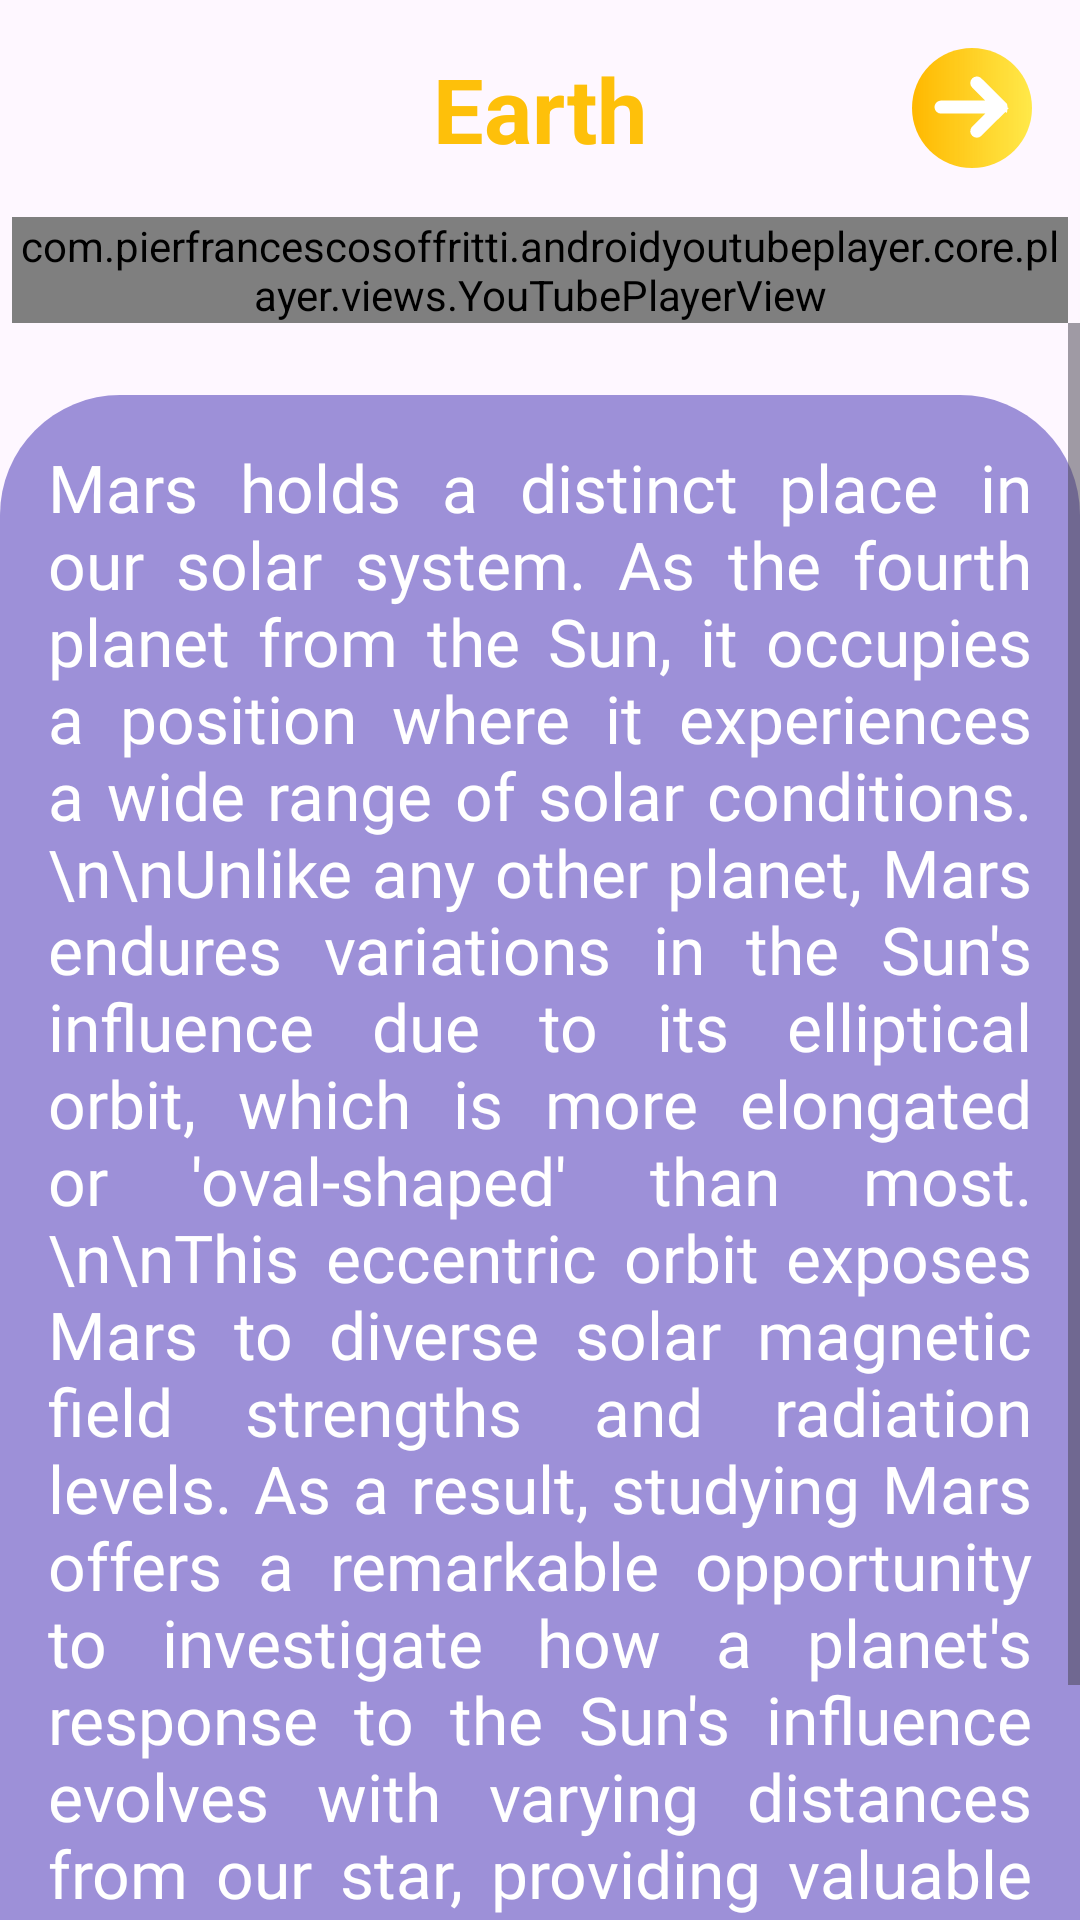

Layout XML and referenced resources for this Android screen:
<!-- AndroidManifest.xml: application theme Theme.SpaceTApp -->
<!-- res/layout/fragment_video_mars.xml -->
<?xml version="1.0" encoding="utf-8"?>
<androidx.constraintlayout.widget.ConstraintLayout xmlns:android="http://schemas.android.com/apk/res/android"
    xmlns:app="http://schemas.android.com/apk/res-auto"
    xmlns:tools="http://schemas.android.com/tools"
    android:layout_width="match_parent"
    android:layout_height="match_parent"
    android:background="@drawable/articlespace"
    tools:context=".Home.ArticleFragment">

    <include
        android:id="@+id/toolbar_video"
        layout="@layout/toolbar_planet"
        android:layout_width="match_parent"
        android:layout_height="wrap_content"
        app:layout_constraintEnd_toEndOf="parent"
        app:layout_constraintStart_toStartOf="parent"
        app:layout_constraintTop_toTopOf="parent" />

    <com.pierfrancescosoffritti.androidyoutubeplayer.core.player.views.YouTubePlayerView
        android:id="@+id/youtube_player_view"
        android:layout_width="match_parent"
        android:layout_height="wrap_content"
        android:layout_marginStart="4dp"
        android:layout_marginTop="16dp"
        android:layout_marginEnd="4dp"
        android:layout_marginBottom="8dp"
        app:layout_constraintBottom_toBottomOf="parent"
        app:layout_constraintEnd_toEndOf="parent"
        app:layout_constraintStart_toStartOf="parent"
        app:layout_constraintTop_toBottomOf="@+id/toolbar_video"
        app:layout_constraintVertical_bias="0.0" />

    <ScrollView
        android:layout_width="match_parent"
        android:layout_height="0dp"
        app:layout_constraintBottom_toBottomOf="parent"
        app:layout_constraintEnd_toEndOf="parent"
        app:layout_constraintStart_toStartOf="parent"
        app:layout_constraintTop_toBottomOf="@+id/youtube_player_view">

        <TextView
            android:id="@+id/tv_desc"
            android:layout_width="match_parent"
            android:layout_height="0dp"
            android:layout_marginTop="24dp"
            android:background="@drawable/login_shape"
            android:fontFamily="@font/poppins_medium"
            android:justificationMode="inter_word"
            android:padding="16dp"
            android:text="Mars holds a distinct place in our solar system. As the fourth planet from the Sun, it occupies a position where it experiences a wide range of solar conditions. \n\nUnlike any other planet, Mars endures variations in the Sun's influence due to its elliptical orbit, which is more elongated or 'oval-shaped' than most. \n\nThis eccentric orbit exposes Mars to diverse solar magnetic field strengths and radiation levels. As a result, studying Mars offers a remarkable opportunity to investigate how a planet's response to the Sun's influence evolves with varying distances from our star, providing valuable insights into the complex interactions between planets and their parent star."
            android:textColor="@color/white"
            android:textSize="22sp"
            app:layout_constraintBottom_toBottomOf="parent"
            app:layout_constraintEnd_toEndOf="parent"
            app:layout_constraintStart_toStartOf="parent"
            app:layout_constraintTop_toBottomOf="@+id/youtube_player_view" />
    </ScrollView>
</androidx.constraintlayout.widget.ConstraintLayout>
<!-- res/layout/toolbar_planet.xml (included above) -->
<?xml version="1.0" encoding="utf-8"?>
<androidx.constraintlayout.widget.ConstraintLayout xmlns:android="http://schemas.android.com/apk/res/android"
    xmlns:app="http://schemas.android.com/apk/res-auto"
    android:layout_width="match_parent"
    android:layout_height="wrap_content">

    <ImageView
        android:id="@+id/iv_next_video"
        android:layout_width="wrap_content"
        android:layout_height="wrap_content"
        android:layout_marginTop="16dp"
        android:layout_marginEnd="16dp"
        android:clickable="true"
        android:src="@drawable/button_next"
        app:layout_constraintEnd_toEndOf="parent"
        app:layout_constraintTop_toTopOf="parent" />

    <TextView
        android:id="@+id/tv_planet_name"
        android:layout_width="wrap_content"
        android:layout_height="wrap_content"
        android:text="Earth"
        android:textAlignment="center"
        android:textColor="@color/yellow"
        android:textSize="30sp"
        android:textStyle="bold"
        app:layout_constraintBottom_toBottomOf="@+id/iv_next_video"
        app:layout_constraintEnd_toEndOf="parent"
        app:layout_constraintStart_toStartOf="parent"
        app:layout_constraintTop_toTopOf="@+id/iv_next_video" />

</androidx.constraintlayout.widget.ConstraintLayout>
<!-- resources referenced by this layout -->
<resources>
  <color name="white">#FFFFFFFF</color>
  <color name="yellow">#FEC00A</color>
  <!-- drawable button_next: vector/xml drawable (drawable, 3244 chars, omitted) -->
  <!-- drawable login_shape (drawable) -->
  <?xml version="1.0" encoding="utf-8"?>
  <selector xmlns:android="http://schemas.android.com/apk/res/android">
  <item >
      <shape >
          <corners android:topLeftRadius="40dp" android:topRightRadius="40dp">
  
          </corners>
          <solid android:color="@color/ligthBlue"></solid>
      </shape>
  </item>
  </selector>
  <style name="Theme.SpaceTApp" parent="Base.Theme.SpaceTApp">
          <item name="android:navigationBarColor">@android:color/transparent</item>
          <item name="android:statusBarColor">@android:color/white</item>
          <item name="android:windowLightStatusBar">true</item>
      </style>
  <color name="ligthBlue">#9D90D8</color>
  <style name="Base.Theme.SpaceTApp" parent="Theme.Material3.DayNight.NoActionBar">
          
          
      </style>
</resources>
